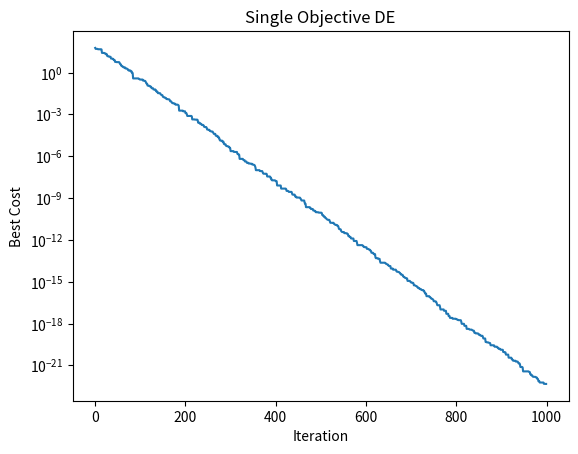

Recreate this plot in Python.
import matplotlib.pyplot as plt
import numpy as np
## Problem Definition
def Sphere(x):
    return np.sum(np.power(x,2))

CostFunction = lambda a: Sphere(a) # Cost Function

nVar=20            # Number of Decision Variables 20

VarSize=[1, nVar]   # Decision Variables Matrix Size

VarMin=-5          # Lower Bound of Decision Variables
VarMax= 5          # Upper Bound of Decision Variables

## DE Parameters

MaxIt=1000      # Maximum Number of Iterations

nPop=50        # Population Size 50

beta_min=0.2   # Lower Bound of Scaling Factor
beta_max=0.8   # Upper Bound of Scaling Factor

pCR=0.2        # Crossover Probability

## Initialization
class Individual:
    def __init__(self, position,cost):
        self.Position = position
        self.Cost = cost

# empty_individual = Individual(_,_)
# empty_individual.Position=[]
# empty_individual.Cost=[]

BestSol = Individual([],[])
BestSol.Cost=np.inf

NewSol = Individual([],[])

# pop=np.tile(empty_individual,nPop) ####CANNOT USE ######-- creates a pointer to the same"empty_individual"
pop =[]
for i in range(nPop):
    pop.append(Individual([],[]))
    
for i in range(nPop):

    pop[i].Position= np.random.uniform(VarMin,VarMax,VarSize) ##### Is this doing the right thing?

    # Sets the position of ith individual to a list of randomly distributed numbers b/w VarMin and VarMax

    pop[i].Cost= CostFunction(pop[i].Position)  
        
    if pop[i].Cost < BestSol.Cost:        

        BestSol.Position=pop[i].Position
        BestSol.Cost = pop[i].Cost     

BestCost=np.zeros((MaxIt,1)) #Initialize a best cost array

## DE Main Loop
for it in range(MaxIt):
    
    for i in range(nPop):
        x=np.copy(pop[i].Position)
        A=np.random.permutation(nPop).tolist() 
        
        if i in A: A.remove(i) # replaces A(A==i)=[]
        
        a=A[0]
        b=A[1]
        c=A[2]
        
        # Mutation
        #beta=unifrnd(beta_min,beta_max)
        beta = np.random.uniform(beta_min,beta_max,VarSize)
        y= pop[a].Position + (beta *(np.subtract(pop[b].Position, pop[c].Position))) #See single objective DE
        y = np.maximum(y, VarMin)
        y = np.minimum(y, VarMax)

        
        # Crossover
        numel = 1
        for dim in np.shape(x): numel *= dim #matches numel behavior
        z=np.zeros(numel)
        j0=np.random.randint(1, numel)
        for j in range(numel):
            if j==j0 or np.random.random()<=pCR:
                z[j]=y[0][j]
            else:
                z[j]=x[0][j]

        NewSol.Position=[z.tolist()]
        NewSol.Cost=CostFunction(NewSol.Position)

        if NewSol.Cost<pop[i].Cost:

            pop[i].Position=NewSol.Position
            pop[i].Cost=NewSol.Cost
        
            if pop[i].Cost<BestSol.Cost:
                BestSol.Position=pop[i].Position
                BestSol.Cost = pop[i].Cost

    # Update Best Cost
    BestCost[it]=BestSol.Cost
    
    # Show Iteration Information
#     print('Iteration ', it, ': Best Cost = ', BestCost[it])

#plot(BestCost)
plt.semilogy(BestCost)
plt.title("Single Objective DE")
plt.xlabel('Iteration')
plt.ylabel('Best Cost')
plt.grid
plt.show()